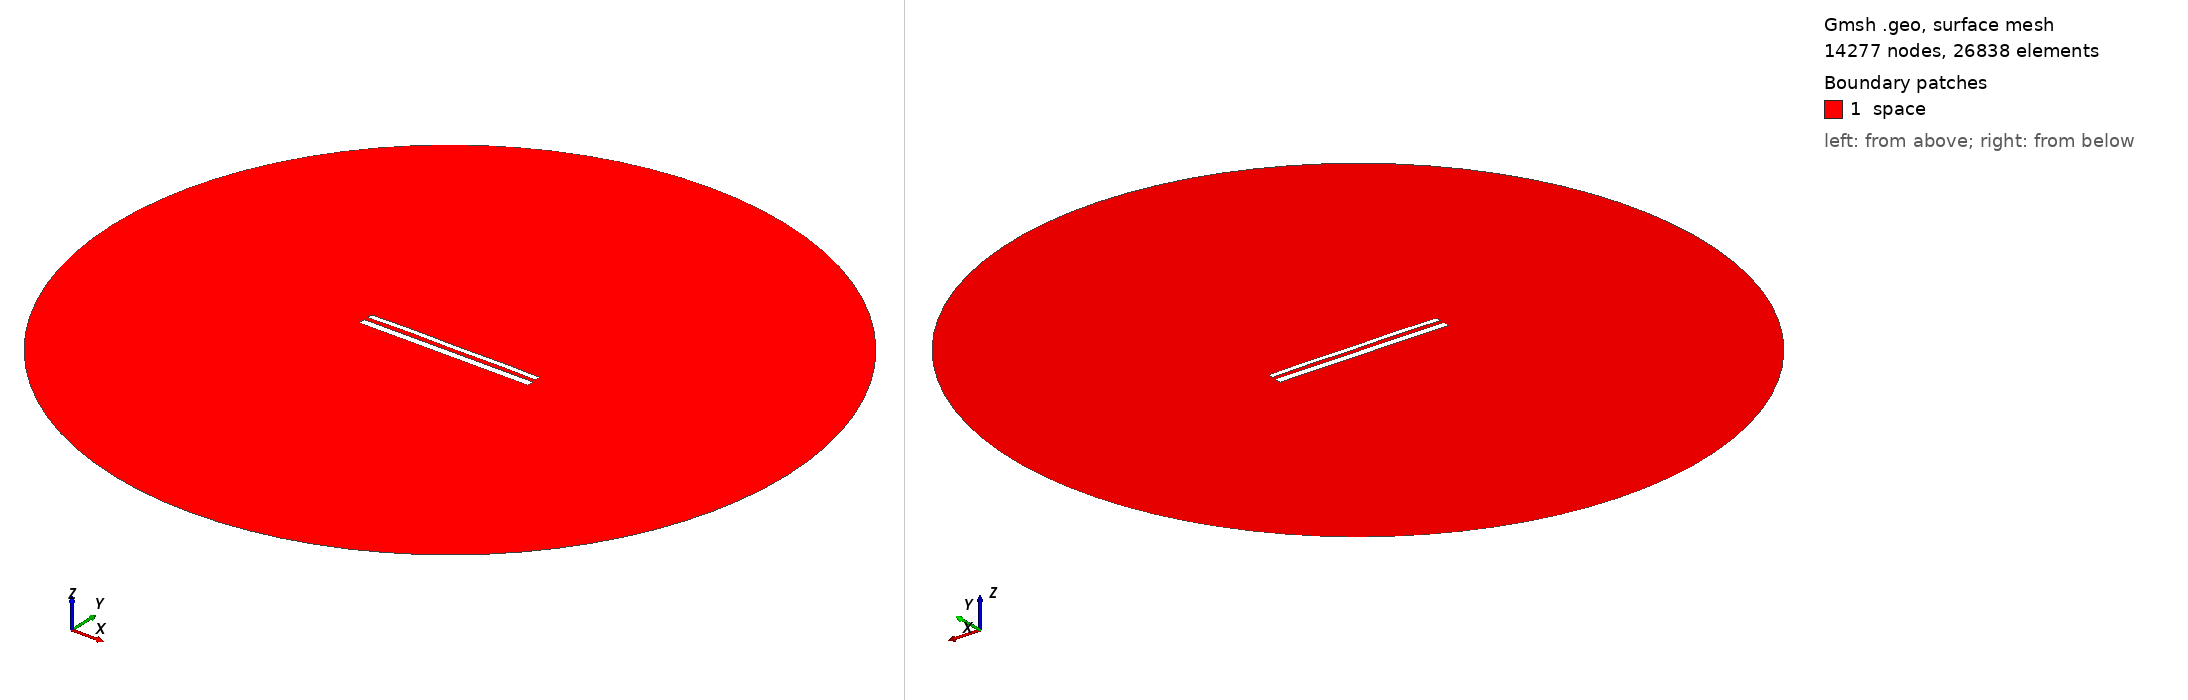

Gmsh geometry script, surface-meshed: 14277 nodes, 26838 surface elements. Boundary patches (legend numbers): 1 space. Left view from above one corner, right view from below the opposite corner. Legend entries are the model's physical surfaces. The drawing asked Gmsh for element sizes between 1% and 20% of the model's largest extent; the script's own settings can give other sizes.

=== 11745.geo (drawn) ===
//---------------------------------------
// Geometry kernel
//---------------------------------------

SetFactory("OpenCASCADE");



//---------------------------------------
// Parameters of the geometry
//---------------------------------------

// Overetch of the upper plate
overetch = 0.375;

// Distance between the plates
distance = 2.25;

// Discretization over the x axis (for the deformation)
nx = 50; 

// Length of the plate
L = 100 - overetch; 

// Number of modes
n = 4; 

// 1st mode coefficient
coeff(1) = 0.07499999999999998;
beta(1) = 0.596864 * 3.1415926535 / L;

// 2nd mode coefficient
coeff(2) = 0.15;
beta(2) = 1.49418 * 3.1415926535 / L;

// 3rd mode coefficient
coeff(3) = 0.07499999999999998;
beta(3) = 2.50025 * 3.1415926535 / L;

// 4th mode coefficient
coeff(4) = 0.15;
beta(4) = 3.49999 * 3.1415926535 / L;



//---------------------------------------
// Upper plate (deformed rectangle)
//---------------------------------------

// Coordiantes of the upper plate
xmin = -50;
xmax = 50 - overetch;

// Height of the upper plate
yheight = 4 - 2 * overetch;

// Indexes of the points
UpperID[] = {};
LowerID[] = {};
LeftID[] = {};
RightID[] = {};

// Point index
p = 1;

// Horizontal edges
For i In {1:nx}
    x = xmin + (i-1)*(xmax - xmin)/(nx-1);

    y_bottom = distance / 2 + overetch;
    For j In {1:n}
        C = (Cosh(beta(j)*L) + Cos(beta(j)*L)) / (Sinh(beta(j)*L) + Sin(beta(j)*L));
        y_bottom  = y_bottom + coeff(j) * (Cosh(beta(j)*(x+50)) - Cos(beta(j)*(x+50)) - C * (Sinh(beta(j)*(x+50)) - Sin(beta(j)*(x+50))));
    EndFor

    y_top = y_bottom + yheight;

    Point(p) = {x, y_top, 0, 1.0};
    UpperID[i] = p;
    p = p + 1;

    Point(p) = {x, y_bottom, 0, 1.0};
    LowerID[i] = p;
    p = p + 1;
EndFor

// Create point lists
UpperPts[] = {}; LowerPts[] = {};
For i In {1:nx}
  UpperPts[] += {UpperID[i]};
  LowerPts[] += {LowerID[i]};
EndFor

// Build splines
Spline(1) = {UpperPts[]};
Spline(2) = {LowerPts[]};
Line(3) = {LowerPts[nx-1], UpperPts[nx-1]};
Line(4) = {LowerPts[0], UpperPts[0]};

// Build the plane surface
Curve Loop(1) = {2, 3, -1, -4};
Plane Surface(1) = {1};



//---------------------------------------
// Lower plate (rectangle)
//---------------------------------------

// Vertices
Point(1001) = {-50, -1, 0, 1.0};
Point(1002) = { 50, -1, 0, 1.0};
Point(1003) = { 50,  -5, 0, 1.0};
Point(1004) = {-50,  -5, 0, 1.0};

// Edges
Line(5) = {1001, 1002};
Line(6) = {1002, 1003};
Line(7) = {1003, 1004};
Line(8) = {1004, 1001};

// Plane surface
Line Loop(2) = {5, 6, 7, 8};
Plane Surface(2) = {2}; 



//---------------------------------------
// Outer (fictious) boundary
//---------------------------------------

// Points
Point(1005) = {0, 0, 0};       // Center
Point(1006) = {200, 0, 0};     // Start point
Point(1007) = {0, 200, 0};     // 90 degrees
Point(1008) = {-200, 0, 0};    // 180 degrees
Point(1009) = {0, -200, 0};    // 270 degrees

// Circle arcs (each needs start, center, end)
Circle(9) = {1006, 1005, 1007};
Circle(10) = {1007, 1005, 1008};
Circle(11) = {1008, 1005, 1009};
Circle(12) = {1009, 1005, 1006};

// Plane surface for the entire domain
Curve Loop(3) = {9, 10, 11, 12};
Surface(3) = {3};

// Subtract the plates from the whole domain to obtain the actual domain where we want to solve the equations
BooleanDifference{ Surface{3}; Delete; }{ Surface{1}; Surface{2}; Delete; }




//---------------------------------------
// Transfinite Lines/Curves
//---------------------------------------

// Set the number of points on the boundaries
r = 7;

// Plates
Transfinite Curve {1, 2} = 50*r Using Progression 1;
Transfinite Curve {3, 4} = 2*r Using Progression 1;
Transfinite Line {5, 7} = 50*r Using Progression 1;
Transfinite Line {6, 8} = 2*r Using Progression 1;

// Outer boundary
Transfinite Line {9, 10, 11, 12} = 20 Using Progression 1;



//---------------------------------------
// Physical groups
//---------------------------------------                

// Physical curves (boundaries)
Physical Line("force_segment", 10) = {2};
Physical Line("upper_plate", 11) = {1, 3, 4};
Physical Line("lower_plate", 12) = {5, 6, 7, 8};
Physical Line("boundary", 20) = {9, 10, 11, 12};

// Physical Surfaces
Physical Surface("space", 30) = {3};



//---------------------------------------
// 6. Generate the Mesh
//---------------------------------------

// 2D mesh generation
Mesh 2;
